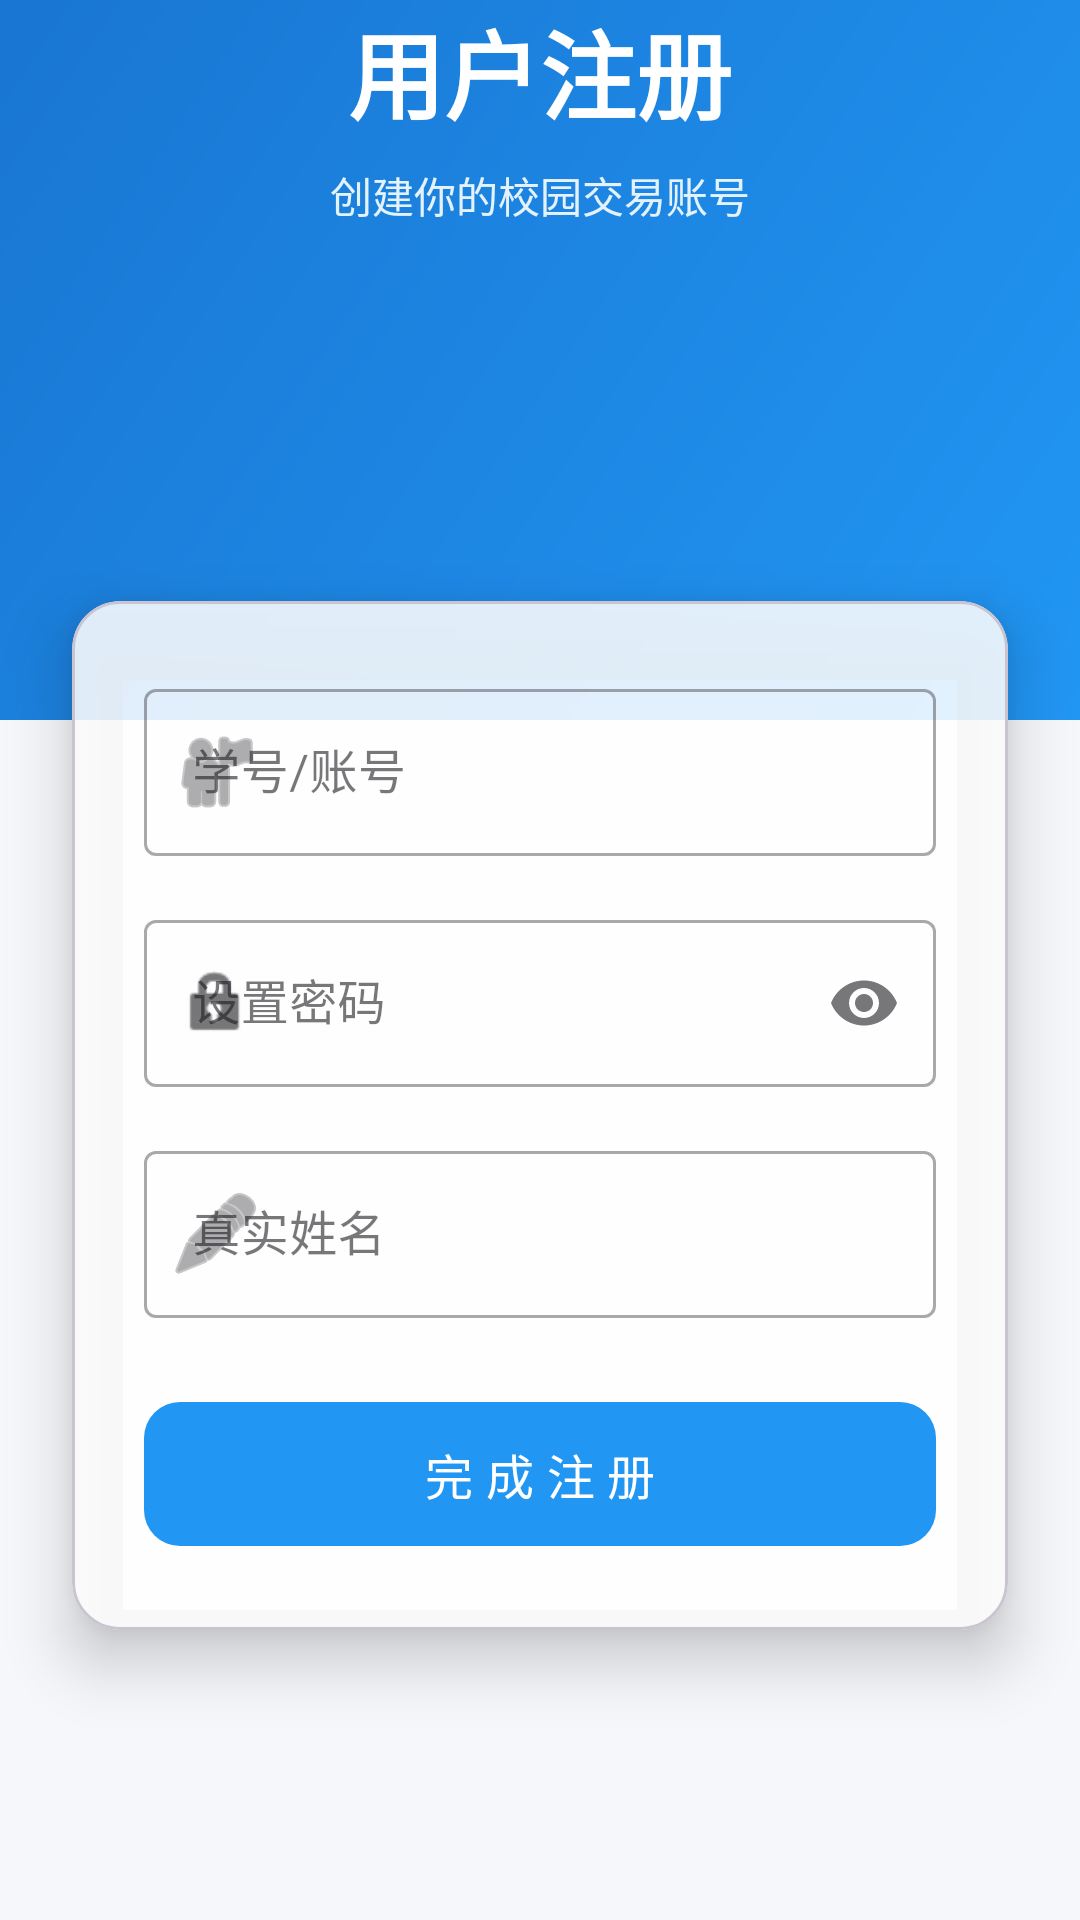

Android layout source for this screen:
<!-- AndroidManifest.xml: application theme Theme.SchoolTrade -->
<!-- res/layout/activity_register.xml -->
<?xml version="1.0" encoding="utf-8"?>
<androidx.constraintlayout.widget.ConstraintLayout
    xmlns:android="http://schemas.android.com/apk/res/android"
    xmlns:app="http://schemas.android.com/apk/res-auto"
    xmlns:tools="http://schemas.android.com/tools"
    android:layout_width="match_parent"
    android:layout_height="match_parent"
    android:background="@color/bg_gray"
    tools:context=".ui.login.RegisterActivity">

    
    <View
        android:id="@+id/top_bg"
        android:layout_width="match_parent"
        android:layout_height="240dp"
        android:background="@drawable/bg_gradient_blue"
        app:layout_constraintTop_toTopOf="parent"/>

    
    <TextView
        android:id="@+id/tv_title"
        android:layout_width="wrap_content"
        android:layout_height="wrap_content"
        android:text="用户注册"
        android:textSize="32sp"
        android:textStyle="bold"
        android:textColor="@color/white"
        app:layout_constraintEnd_toEndOf="parent"
        app:layout_constraintStart_toStartOf="parent"
        app:layout_constraintTop_toTopOf="parent"
        app:layout_constraintVertical_bias="0.35"/>

    <TextView
        android:id="@+id/tv_subtitle"
        android:layout_width="wrap_content"
        android:layout_height="wrap_content"
        android:text="创建你的校园交易账号"
        android:textSize="14sp"
        android:textColor="#E3F2FD"
        android:layout_marginTop="8dp"
        app:layout_constraintEnd_toEndOf="parent"
        app:layout_constraintStart_toStartOf="parent"
        app:layout_constraintTop_toBottomOf="@id/tv_title"/>

    
    <com.google.android.material.card.MaterialCardView
        android:layout_width="match_parent"
        android:layout_height="wrap_content"
        android:layout_marginHorizontal="24dp"
        app:cardCornerRadius="16dp"
        app:cardElevation="12dp"
        app:cardBackgroundColor="#DDFFFFFF"
        app:layout_constraintTop_toBottomOf="@id/top_bg"
        app:layout_constraintStart_toStartOf="parent"
        app:layout_constraintEnd_toEndOf="parent"
        android:layout_marginTop="-40dp">

        <LinearLayout
            android:layout_width="match_parent"
            android:layout_height="wrap_content"
            android:orientation="vertical"
            android:padding="24dp">

            <com.google.android.material.textfield.TextInputLayout
                android:layout_width="match_parent"
                android:layout_height="wrap_content"
                android:hint="学号/账号"
                app:startIconDrawable="@android:drawable/ic_menu_myplaces"
                style="@style/Widget.MaterialComponents.TextInputLayout.OutlinedBox">

                <com.google.android.material.textfield.TextInputEditText
                    android:id="@+id/et_account"
                    android:layout_width="match_parent"
                    android:layout_height="wrap_content"
                    android:inputType="text"
                    android:maxLines="1"/>
            </com.google.android.material.textfield.TextInputLayout>

            <com.google.android.material.textfield.TextInputLayout
                android:layout_width="match_parent"
                android:layout_height="wrap_content"
                android:hint="设置密码"
                android:layout_marginTop="16dp"
                app:startIconDrawable="@android:drawable/ic_lock_idle_lock"
                app:endIconMode="password_toggle"
                style="@style/Widget.MaterialComponents.TextInputLayout.OutlinedBox">

                <com.google.android.material.textfield.TextInputEditText
                    android:id="@+id/et_pwd"
                    android:layout_width="match_parent"
                    android:layout_height="wrap_content"
                    android:inputType="textPassword"
                    android:maxLines="1"/>
            </com.google.android.material.textfield.TextInputLayout>

            <com.google.android.material.textfield.TextInputLayout
                android:layout_width="match_parent"
                android:layout_height="wrap_content"
                android:hint="真实姓名"
                android:layout_marginTop="16dp"
                app:startIconDrawable="@android:drawable/ic_menu_edit"
                style="@style/Widget.MaterialComponents.TextInputLayout.OutlinedBox">

                <com.google.android.material.textfield.TextInputEditText
                    android:id="@+id/et_name"
                    android:layout_width="match_parent"
                    android:layout_height="wrap_content"
                    android:inputType="textPersonName"
                    android:maxLines="1"/>
            </com.google.android.material.textfield.TextInputLayout>

            <com.google.android.material.button.MaterialButton
                android:id="@+id/btn_register"
                android:layout_width="match_parent"
                android:layout_height="56dp"
                android:text="完 成 注 册"
                android:textSize="16sp"
                android:layout_marginTop="24dp"
                app:cornerRadius="12dp"
                app:backgroundTint="@color/primary_blue"/>

        </LinearLayout>
    </com.google.android.material.card.MaterialCardView>

</androidx.constraintlayout.widget.ConstraintLayout>
<!-- resources referenced by this layout -->
<resources>
  <color name="bg_gray">#F5F7FA</color>
  <color name="primary_blue">#2196F3</color>
  <color name="white">#FFFFFFFF</color>
  <!-- drawable bg_gradient_blue (drawable) -->
  <?xml version="1.0" encoding="utf-8"?>
  <shape xmlns:android="http://schemas.android.com/apk/res/android"
      android:shape="rectangle">
      <gradient
          android:startColor="@color/primary_blue"
          android:endColor="@color/primary_dark_blue"
          android:angle="135"/>
  </shape>
  <style name="Theme.SchoolTrade" parent="Base.Theme.SchoolTrade" />
  <color name="primary_dark_blue">#1976D2</color>
  <style name="Base.Theme.SchoolTrade" parent="Theme.Material3.Light.NoActionBar">
          <item name="colorPrimary">@color/primary_blue</item>
          <item name="colorPrimaryVariant">@color/primary_dark_blue</item>
          <item name="colorOnPrimary">@color/white</item>
          <item name="colorSecondary">@color/accent_blue</item>
          <item name="colorSecondaryVariant">@color/teal_700</item>
          <item name="colorOnSecondary">@color/black</item>
          <item name="android:statusBarColor">@color/primary_dark_blue</item>
          <item name="android:windowLightStatusBar">false</item>
          <item name="android:windowBackground">@color/bg_gray</item>
      </style>
  <color name="accent_blue">#64B5F6</color>
  <color name="teal_700">#FF018786</color>
  <color name="black">#FF000000</color>
</resources>
